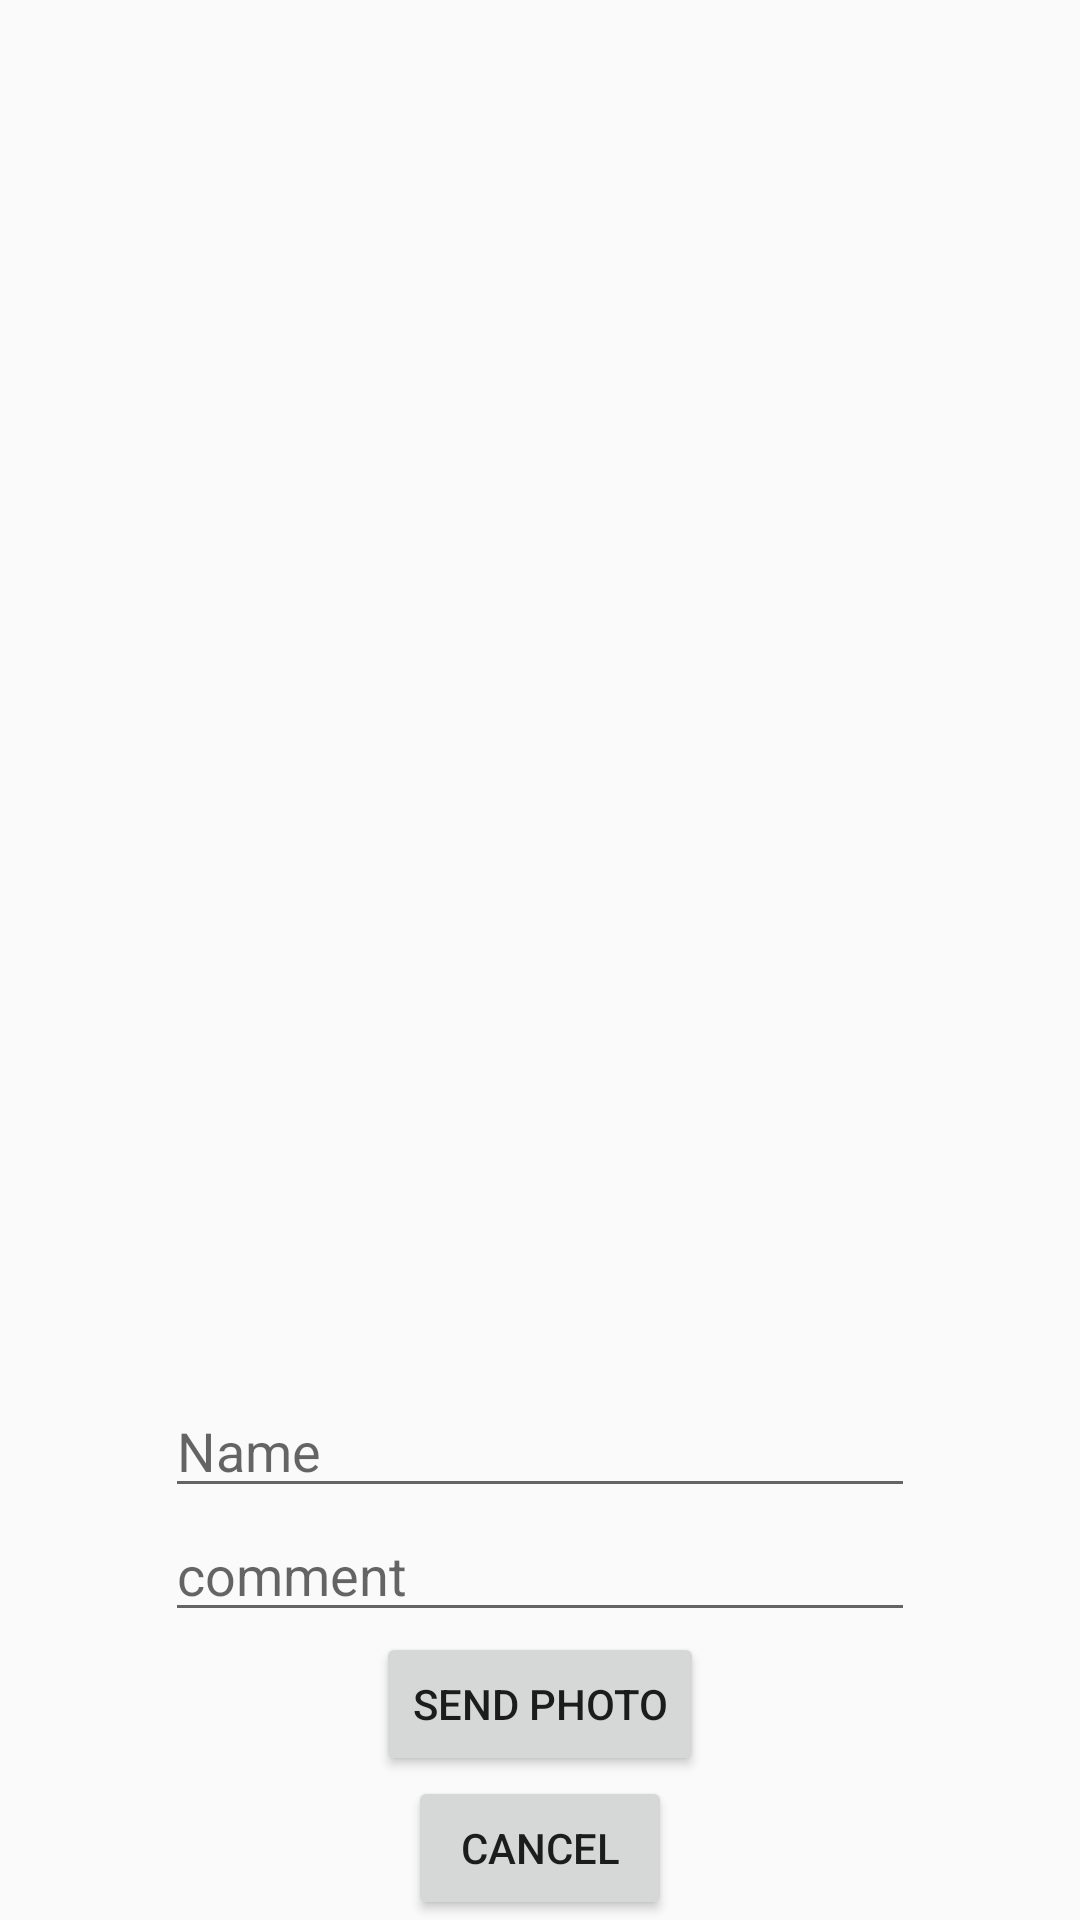

The Android layout XML behind this screen, and the referenced resources:
<!-- AndroidManifest.xml: application theme AppTheme -->
<!-- res/layout/activity_camera.xml -->
<?xml version="1.0" encoding="utf-8"?>
<LinearLayout xmlns:android="http://schemas.android.com/apk/res/android"
    android:layout_width="match_parent"
    android:layout_height="match_parent"
    android:orientation="vertical"
    android:nestedScrollingEnabled="false">
    <ImageView
        android:id="@+id/imgCamera"
        android:layout_width="match_parent"
        android:layout_height="wrap_content"
        android:adjustViewBounds="true"
        android:layout_margin="10px"
        android:padding="5px"
        android:scaleType="fitCenter"
        android:layout_weight="0.6">
    </ImageView>
    <EditText
        android:id="@+id/name"
        android:layout_width="250dp"
        android:layout_height="wrap_content"
        android:hint="@string/name"
        android:layout_gravity="center_horizontal" />
    <EditText
        android:id="@+id/comment"
     android:inputType="textMultiLine"
    android:lines="3"
    android:minLines="1"
    android:maxLines="10"
    android:layout_height="wrap_content"
    android:layout_width="250dp"
    android:scrollbars="vertical"
    android:hint="@string/somethingToSay"
        android:layout_gravity="center_horizontal" />

    <Button
        android:id="@+id/SendPhoto"
        android:layout_width="wrap_content"
        android:layout_height="wrap_content"
                android:onClick="onClick"
        android:text="@string/sendphoto"
        android:layout_gravity="center_horizontal|bottom" />

    <Button
        android:id="@+id/CancelPhoto"
        android:layout_width="wrap_content"
        android:layout_height="wrap_content"

        android:onClick="onClick"
        android:text="@string/cancel_text"
        android:singleLine="false"
        android:layout_gravity="center_horizontal|bottom" />

</LinearLayout>
<!-- resources referenced by this layout -->
<resources>
  <string name="cancel_text">Cancel</string>
  <string name="name">Name</string>
  <string name="sendphoto">Send Photo</string>
  <string name="somethingToSay">comment</string>
  <style name="AppTheme" parent="AppBaseTheme">
          
          <item name="android:textSize">15sp</item>
          <item name="drawerArrowStyle">@style/DrawerIconStyle</item>
      </style>
  <style name="AppBaseTheme" parent="android:Theme.Holo.Light">
          
  
      </style>
  <style name="DrawerIconStyle" parent="Widget.AppCompat.DrawerArrowToggle">
          <item name="color">#000000</item>
          <item name="thickness">2dp</item>
          <item name="android:useDefaultMargins">true</item>
          <item name="gapBetweenBars">3dp</item>
          <item name="drawableSize">36dp</item>
          <item name="spinBars">true</item>
      </style>
</resources>
